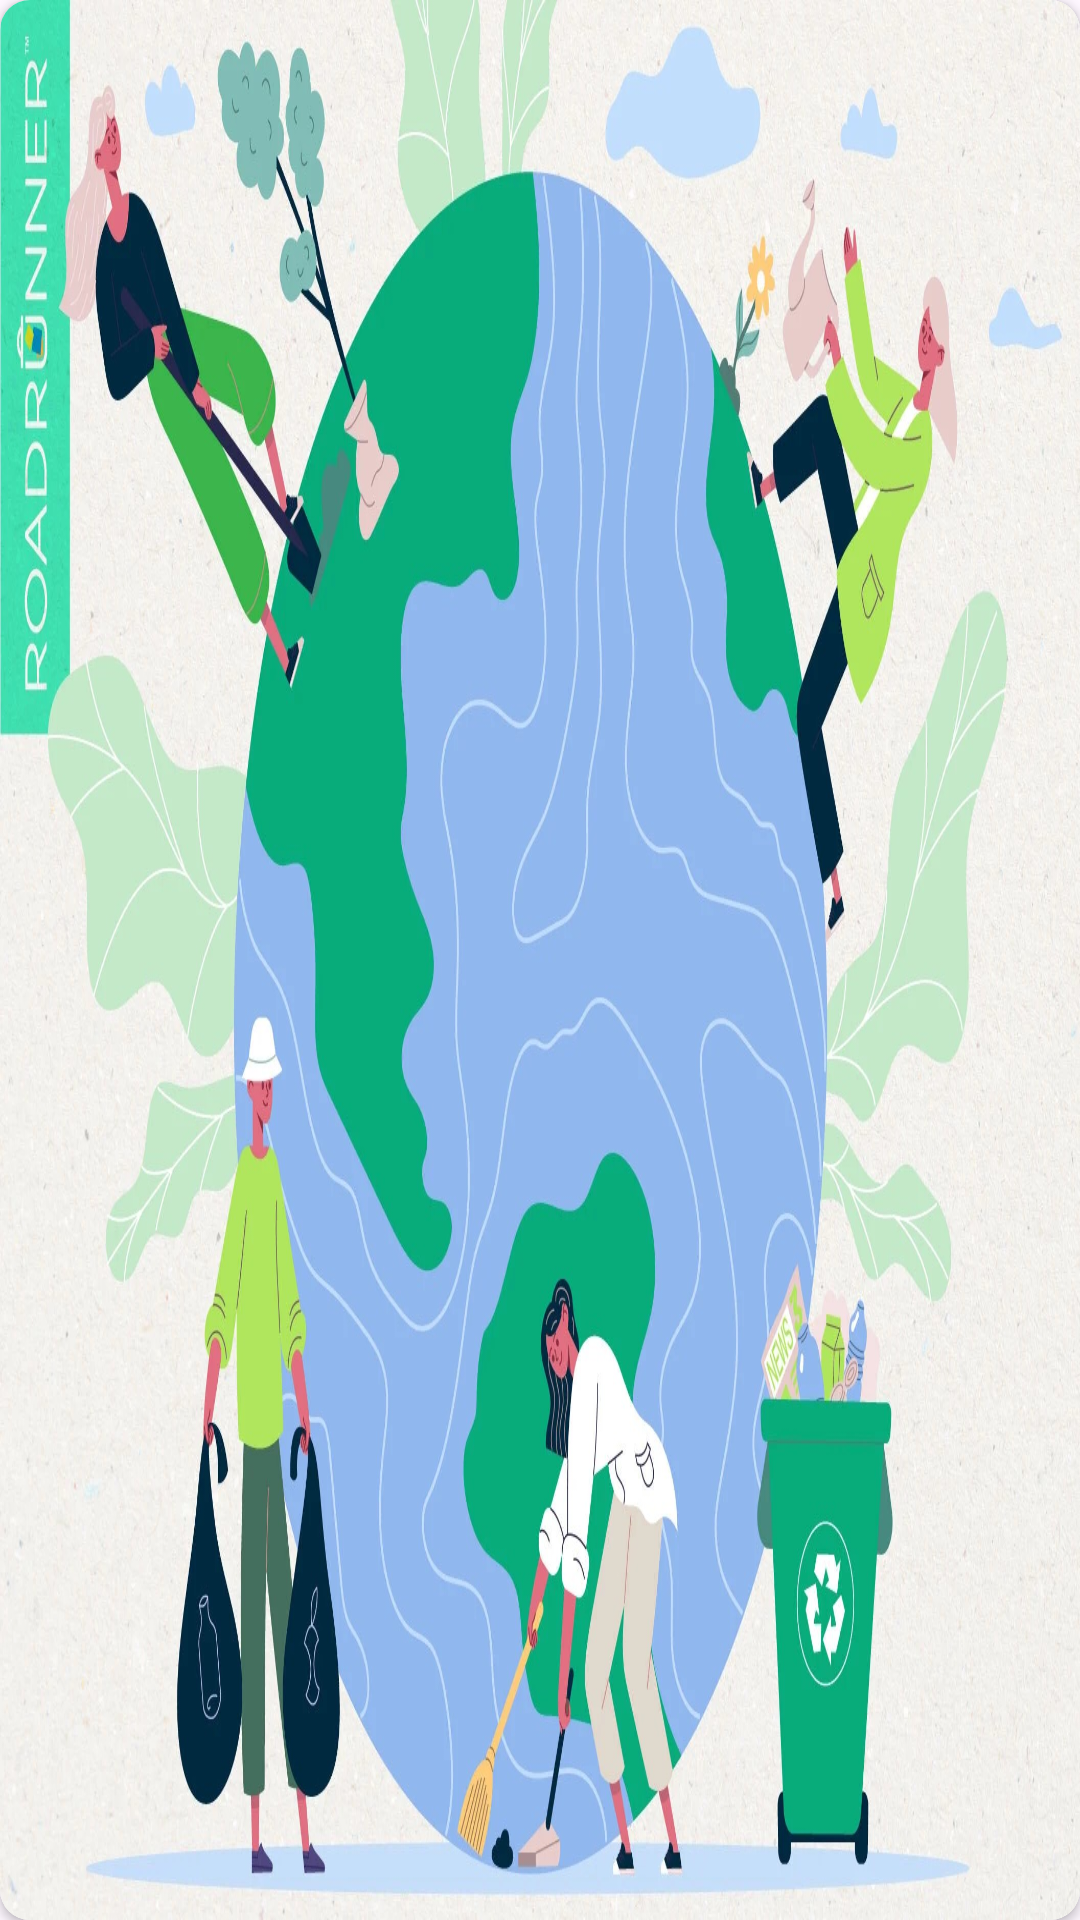

Here is an Android app screen rendered from its layout file. Give the layout XML and the strings, colors and styles it references.
<!-- AndroidManifest.xml: application theme Theme.FYProject -->
<!-- res/layout/image_container.xml -->
<?xml version="1.0" encoding="utf-8"?>
<androidx.cardview.widget.CardView xmlns:android="http://schemas.android.com/apk/res/android"
    xmlns:app="http://schemas.android.com/apk/res-auto"
    android:layout_width="match_parent"
    android:layout_height="match_parent"
    android:adjustViewBounds="true"
    app:cardCornerRadius="10dp">

    <ImageView
        android:id="@+id/imageView"
        android:layout_width="match_parent"
        android:layout_height="wrap_content"
        android:scaleType="fitXY"
        android:src="@drawable/a" />

</androidx.cardview.widget.CardView>
<!-- resources referenced by this layout -->
<resources>
  <!-- drawable a: jpg bitmap (drawable, 376305 bytes) -->
  <style name="Theme.FYProject" parent="Base.Theme.FYProject" />
  <style name="Base.Theme.FYProject" parent="Theme.Material3.DayNight.NoActionBar">
          
          
      </style>
</resources>
